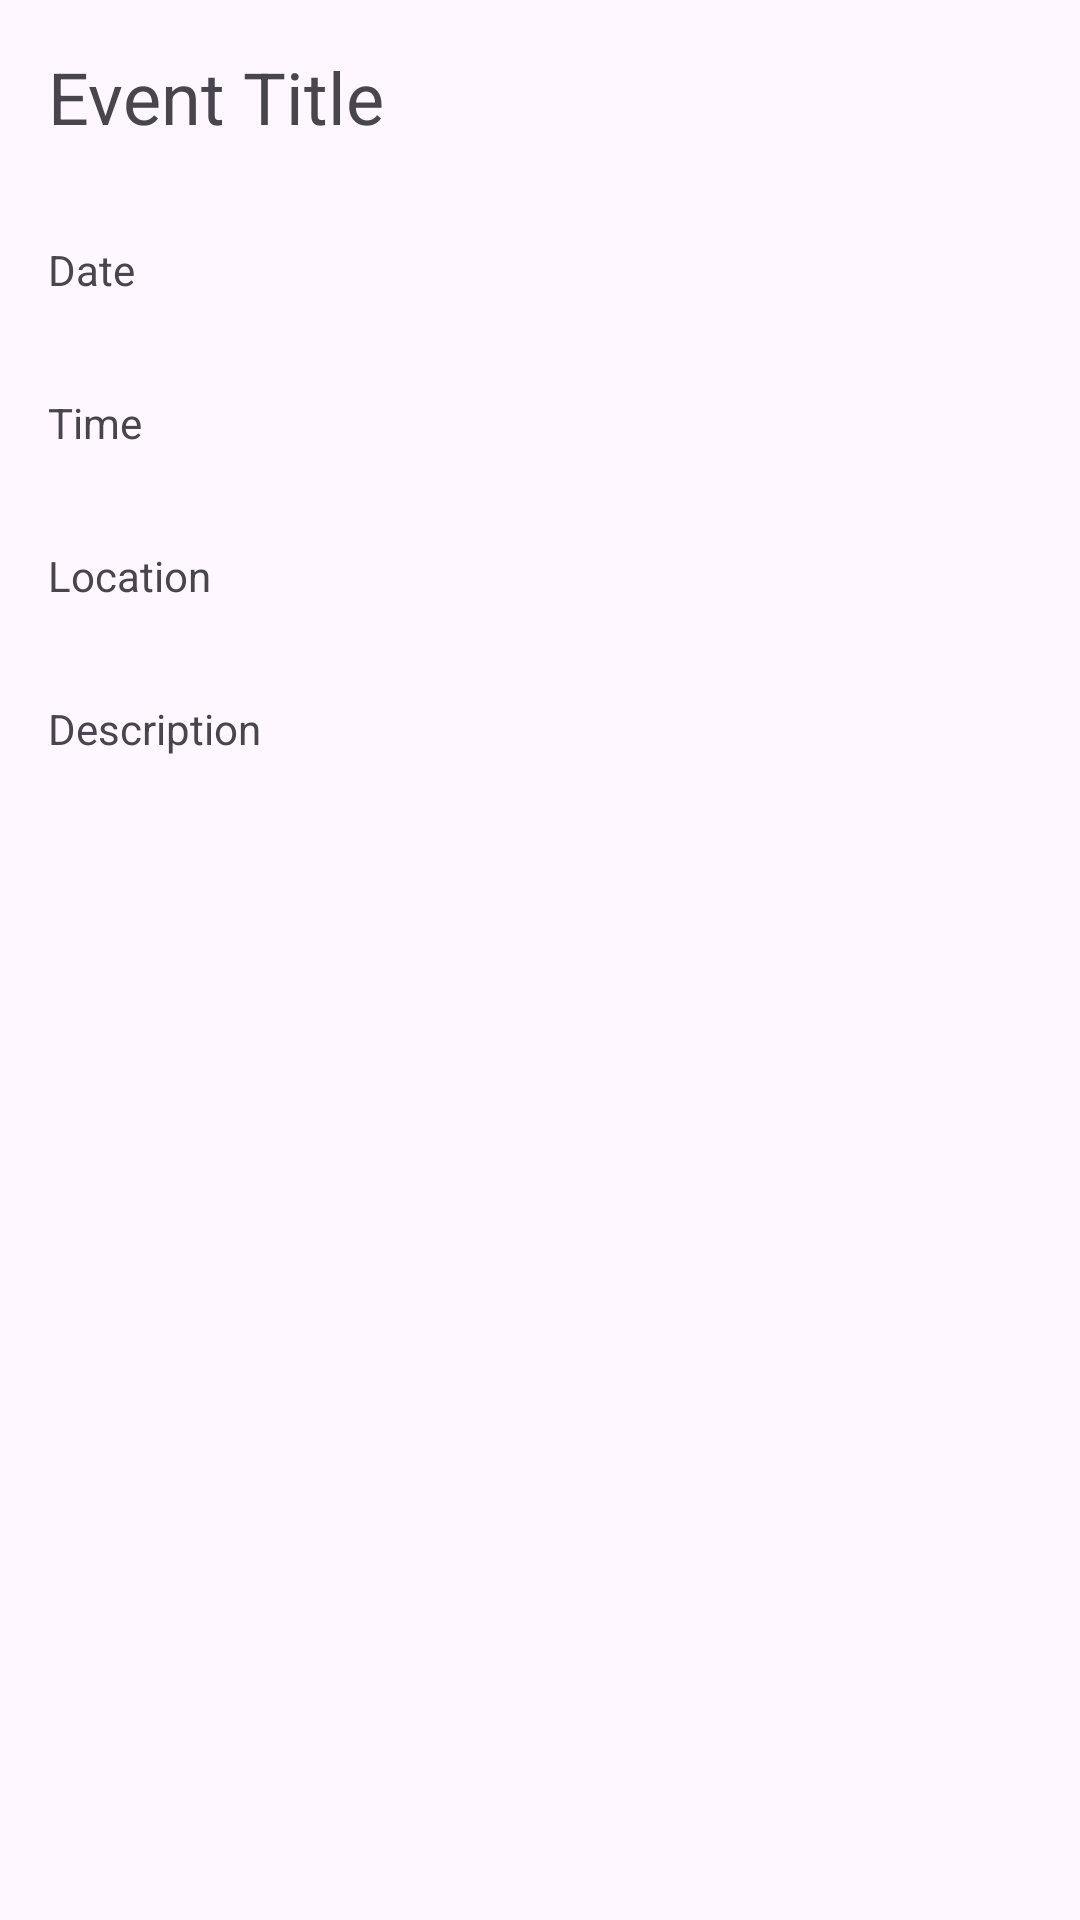

Here is an Android app screen rendered from its layout file. Give the layout XML and the strings, colors and styles it references.
<!-- AndroidManifest.xml: application theme Theme.Eventmanager -->
<!-- res/layout/activity_event_details.xml -->
<?xml version="1.0" encoding="utf-8"?>
<RelativeLayout xmlns:android="http://schemas.android.com/apk/res/android"
    xmlns:tools="http://schemas.android.com/tools"
    android:layout_width="match_parent"
    android:layout_height="match_parent"
    tools:context=".EventDetailsActivity">

    <TextView
        android:id="@+id/text_view_title"
        android:layout_width="wrap_content"
        android:layout_height="wrap_content"
        android:text="Event Title"
        android:textSize="24sp"
        android:layout_margin="16dp" />

    <TextView
        android:id="@+id/text_view_date"
        android:layout_width="wrap_content"
        android:layout_height="wrap_content"
        android:text="Date"
        android:layout_below="@id/text_view_title"
        android:layout_margin="16dp" />

    <TextView
        android:id="@+id/text_view_time"
        android:layout_width="wrap_content"
        android:layout_height="wrap_content"
        android:text="Time"
        android:layout_below="@id/text_view_date"
        android:layout_margin="16dp" />

    <TextView
        android:id="@+id/text_view_location"
        android:layout_width="wrap_content"
        android:layout_height="wrap_content"
        android:text="Location"
        android:layout_below="@id/text_view_time"
        android:layout_margin="16dp" />

    <TextView
        android:id="@+id/text_view_description"
        android:layout_width="wrap_content"
        android:layout_height="wrap_content"
        android:text="Description"
        android:layout_below="@id/text_view_location"
        android:layout_margin="16dp" />

</RelativeLayout>
<!-- resources referenced by this layout -->
<resources>
  <style name="Theme.Eventmanager" parent="Base.Theme.Eventmanager" />
  <style name="Base.Theme.Eventmanager" parent="Theme.Material3.DayNight.NoActionBar">
          
          
      </style>
</resources>
